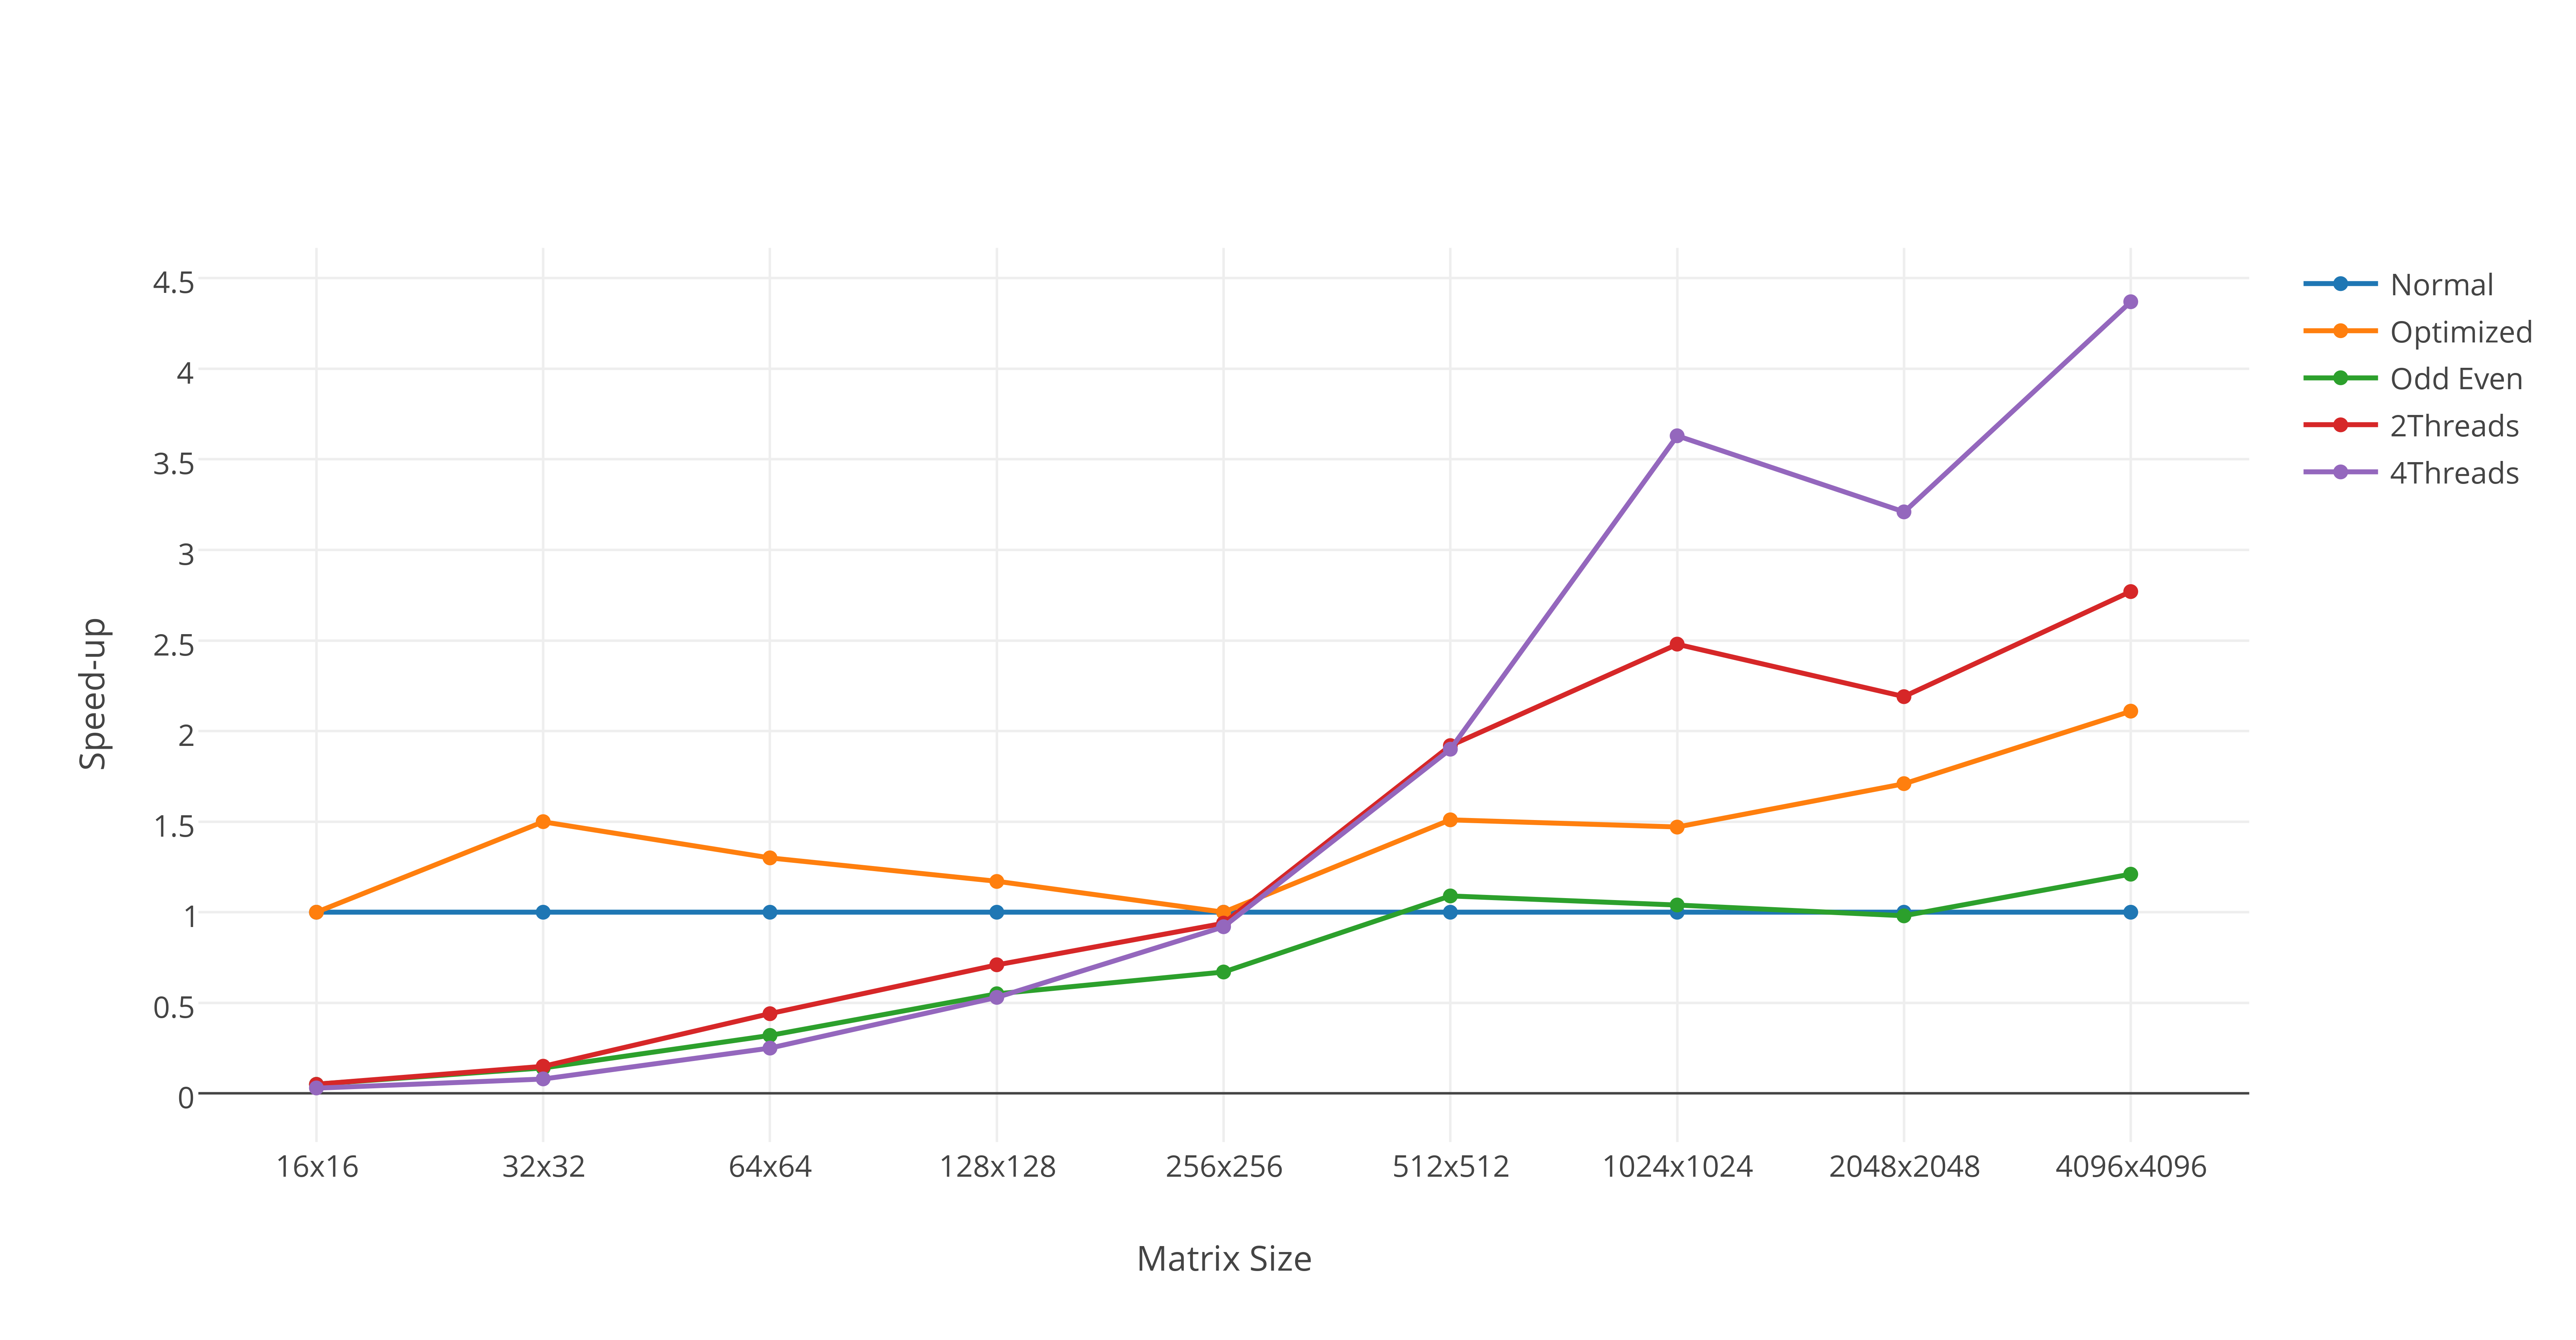

The table this chart was drawn from, first rows:
n	NormalTranspose	SpeedupNormal	Optimized	SpeedupOptimized	OddEven	Speedup OddEven	2 Threads	Speedup 2Thre	4 Threads	Speedup 4Thre
16x16	1	1	1	1	20	0.05	20	0.05	39	0.03
32x32	3	1	2	1.5	22	0.14	21	0.15	39	0.08
64x64	13	1	10	1.3	41	0.32	30	0.44	52	0.25
128x128	50	1	43	1.17	92	0.55	71	0.71	95	0.53
256x256	203	1	204	1	307	0.67	216	0.94	221	0.92
512x512	1246	1	829	1.51	1146	1.09	651	1.92	656	1.9
1024x1024	8302	1	5655	1.47	8055	1.04	3351	2.48	2288	3.63
2048x2048	37273	1	21912	1.71	38160	0.98	17057	2.19	11624	3.21
4096x4096	202945	1	96532	2.11	168238	1.21	73398	2.77	46458	4.37
